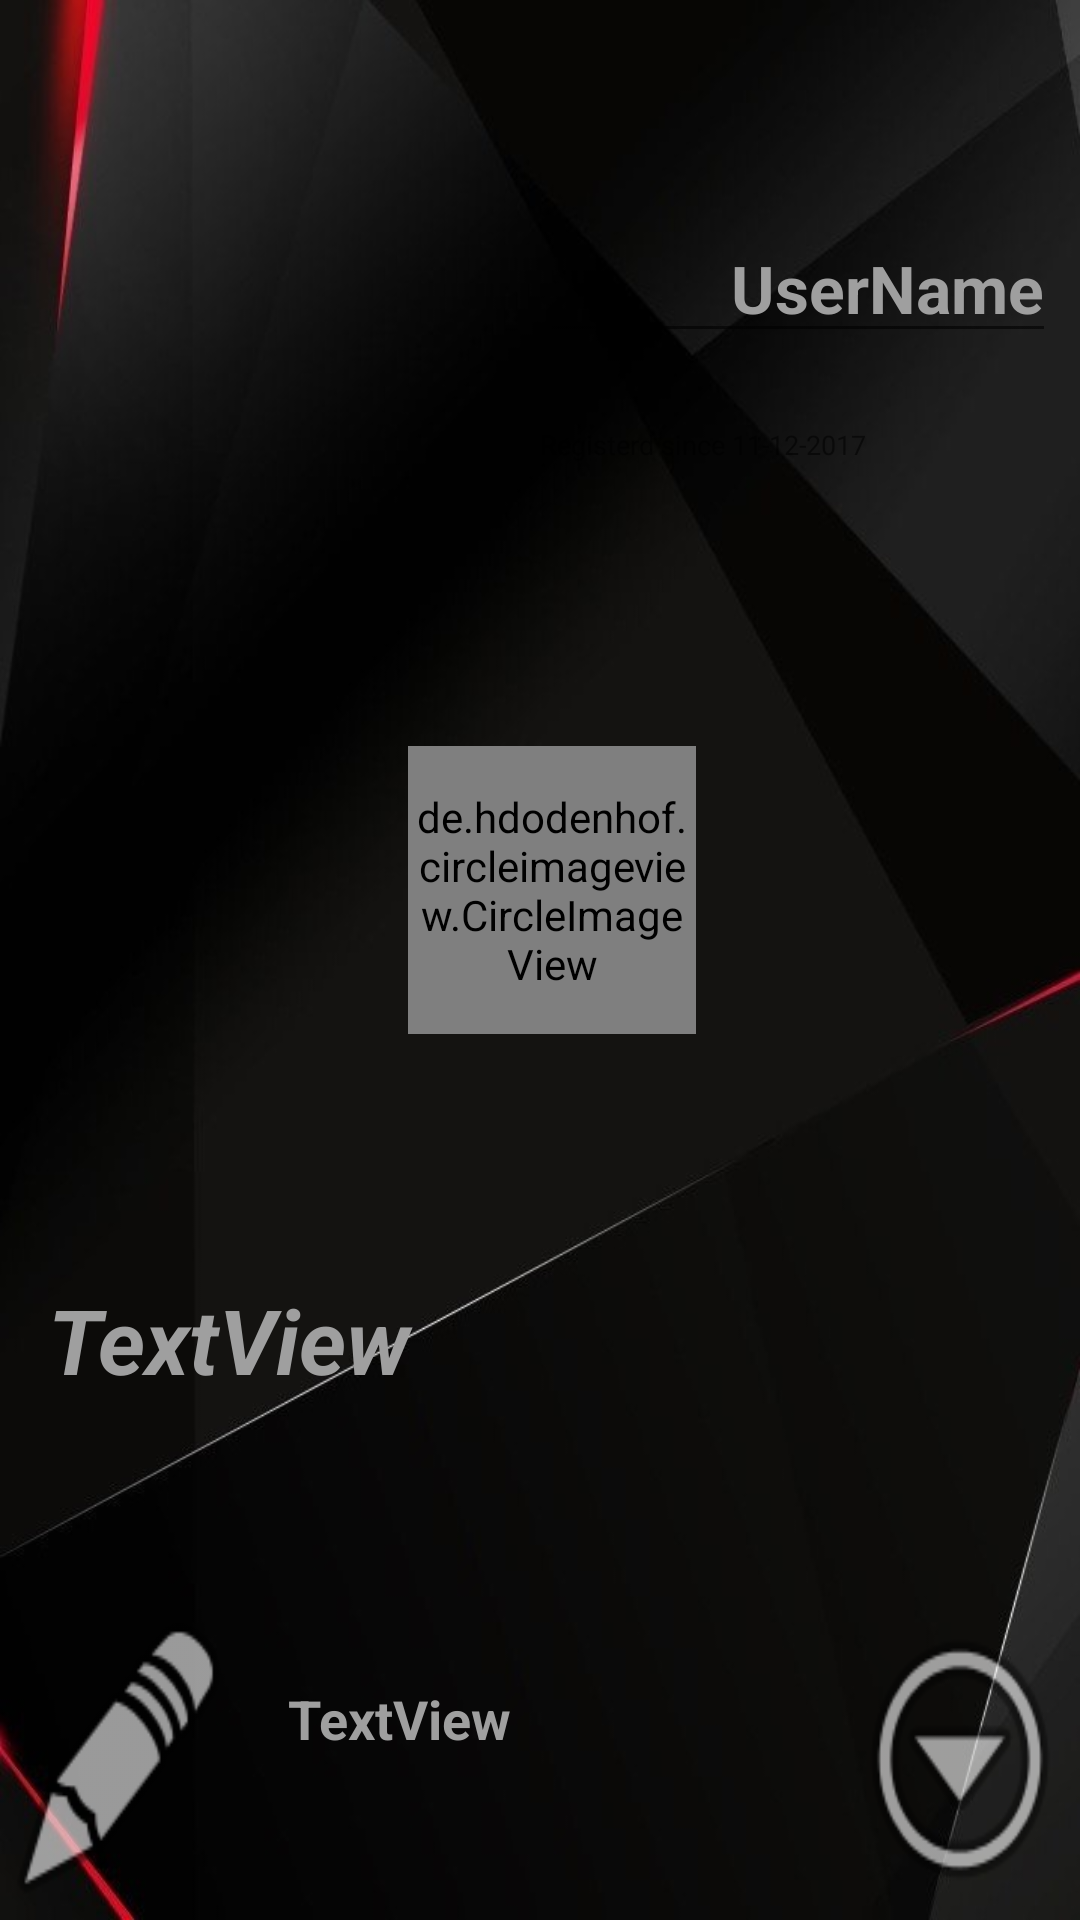

The Android layout XML behind this screen, and the referenced resources:
<!-- AndroidManifest.xml: application theme AppTheme -->
<!-- res/layout/activity_profile.xml -->
<?xml version="1.0" encoding="utf-8"?>
<android.support.constraint.ConstraintLayout xmlns:android="http://schemas.android.com/apk/res/android"
    xmlns:app="http://schemas.android.com/apk/res-auto"
    xmlns:tools="http://schemas.android.com/tools"
    android:layout_width="match_parent"
    android:layout_height="match_parent"
    android:background="@drawable/standard"
    android:id="@+id/profileLayout"
    tools:context=".activity.Profile.ProfileActivity">
<LinearLayout
    android:layout_width="match_parent"
    android:layout_height="match_parent"
    android:orientation="vertical">

    <LinearLayout
        android:id="@+id/profileText"
        android:layout_width="match_parent"
        android:layout_height="0dp"
        android:orientation="vertical"
        android:layout_weight="1">

    </LinearLayout>

    <LinearLayout
        android:id="@+id/profileUserName"
        android:layout_width="match_parent"
        android:layout_height="0dp"
        android:orientation="horizontal"
        android:layout_weight="3">

        <LinearLayout
            android:layout_width="0dp"
            android:layout_height="match_parent"
            android:orientation="horizontal"
            android:layout_weight="2">
        </LinearLayout>

        <LinearLayout
            android:layout_width="0dp"
            android:layout_height="match_parent"
            android:orientation="horizontal"
            android:layout_weight="2">

            <EditText
                android:id="@+id/username"
                android:layout_width="match_parent"
                android:layout_height="wrap_content"
                android:layout_marginTop="36dp"
                android:text="UserName"
                android:textAlignment="viewEnd"
                android:textColor="@color/colorAccent"
                android:textSize="22sp"
                android:textStyle="bold"
                android:layout_marginEnd="8dp"
                app:layout_constraintEnd_toEndOf="parent"
                app:layout_constraintTop_toTopOf="parent" />
        </LinearLayout>

    </LinearLayout>

    <LinearLayout
        android:id="@+id/registeredTextView"
        android:layout_width="match_parent"
        android:layout_height="0dp"
        android:orientation="horizontal"
        android:layout_weight="3">

        <LinearLayout
            android:layout_width="0dp"
            android:layout_height="match_parent"
            android:orientation="horizontal"
            android:layout_weight="2">
        </LinearLayout>

        <LinearLayout
            android:layout_width="0dp"
            android:layout_height="match_parent"
            android:orientation="horizontal"
            android:layout_weight="2">
            <TextView
                android:id="@+id/registered"
                android:layout_width="match_parent"
                android:layout_height="match_parent"
                android:layout_marginEnd="8dp"
                android:text="Registerd since 11-12-2017"
                android:textSize="9sp"
                app:layout_constraintEnd_toEndOf="parent"
                app:layout_constraintHorizontal_bias="1.0"
                app:layout_constraintStart_toStartOf="parent"
                app:layout_constraintTop_toTopOf="parent" />
     </LinearLayout>
    </LinearLayout>


    <LinearLayout
        android:id="@+id/profileUserPicture"
        android:layout_width="match_parent"
        android:layout_height="0dp"
        android:orientation="horizontal"
        android:layout_weight="5">

        <LinearLayout
            android:layout_width="0dp"
            android:layout_height="match_parent"
            android:orientation="horizontal"
            android:layout_weight="2">
        </LinearLayout>
        <LinearLayout
            android:layout_width="0dp"
            android:layout_height="match_parent"
            android:orientation="horizontal"
            android:layout_weight="2">
            <de.hdodenhof.circleimageview.CircleImageView xmlns:app="http://schemas.android.com/apk/res-auto"
                android:id="@+id/profileButton"
                android:layout_width="96dp"
                android:layout_height="96dp"
                android:layout_marginBottom="16dp"
                android:layout_marginStart="16dp"
                android:src="@drawable/geilesau"
                app:civ_border_color="@color/card"
                app:civ_border_width="2dp"
                app:layout_constraintBottom_toBottomOf="parent"
                app:layout_constraintStart_toStartOf="parent" />
        </LinearLayout>
        <LinearLayout
            android:layout_width="0dp"
            android:layout_height="match_parent"
            android:orientation="horizontal"
            android:layout_weight="2">

        </LinearLayout>

    </LinearLayout>

    <LinearLayout
        android:id="@+id/statsOnProfile"
        android:layout_width="match_parent"
        android:layout_height="0dp"
        android:orientation="vertical"
        android:layout_weight="3">

        <TextView
            android:id="@+id/stats"
            android:layout_width="match_parent"
            android:layout_height="60dp"
            android:layout_marginBottom="228dp"
            android:layout_marginEnd="8dp"
            android:layout_marginStart="16dp"
            android:text="TextView"
            android:textColor="@color/colorAccent"
            android:textSize="30sp"
            android:textStyle="bold|italic"
            app:layout_constraintBottom_toBottomOf="parent"
            app:layout_constraintEnd_toEndOf="parent"
            app:layout_constraintHorizontal_bias="0.12"
            app:layout_constraintStart_toStartOf="parent" />
    </LinearLayout>

    <LinearLayout
        android:id="@+id/dissTextView"
        android:layout_width="match_parent"
        android:layout_height="0dp"
        android:orientation="horizontal"
        android:layout_weight="3">


        <LinearLayout
            android:layout_width="0dp"
            android:layout_height="match_parent"
            android:orientation="horizontal"
            android:layout_weight="2">

            <Button
                android:id="@+id/themeChooser"
                android:layout_width="match_parent"
                android:layout_height="match_parent"
                android:background="@android:drawable/ic_menu_edit"
                android:src="@drawable/uniconr"
                android:textAlignment="center"
                android:textColor="@android:color/background_light"
                android:textSize="15sp"
                app:layout_constraintBottom_toBottomOf="parent"
                app:layout_constraintEnd_toEndOf="parent"
                app:layout_constraintHorizontal_bias="0.0"
                app:layout_constraintStart_toStartOf="parent" />
        </LinearLayout>
        <LinearLayout
            android:layout_width="0dp"
            android:layout_height="match_parent"
            android:orientation="horizontal"
            android:layout_weight="5">

            <TextView
                android:id="@+id/dissView"
                android:layout_width="match_parent"
                android:layout_height="80dp"
                android:layout_marginBottom="108dp"
                android:layout_marginEnd="16dp"
                android:layout_marginStart="16dp"
                android:text="TextView"
                android:gravity="center_vertical"
                android:textColor="@color/colorAccent"
                android:textSize="18sp"
                android:textStyle="bold"
                app:layout_constraintBottom_toBottomOf="parent"
                app:layout_constraintEnd_toEndOf="parent"
                app:layout_constraintHorizontal_bias="0.507"
                app:layout_constraintStart_toStartOf="parent" />
        </LinearLayout>

        <LinearLayout
            android:layout_width="0dp"
            android:layout_height="match_parent"
            android:orientation="horizontal"
            android:layout_weight="2">

            <Button
                android:id="@+id/difficultyButton"
                android:layout_width="match_parent"
                android:layout_height="match_parent"
                android:background="@android:drawable/ic_menu_more"
                android:src="@drawable/uniconr"
                android:textColor="@android:color/background_light"
                android:textSize="15sp"
                app:layout_constraintBottom_toBottomOf="parent"
                app:layout_constraintEnd_toEndOf="parent"
                app:layout_constraintHorizontal_bias="0.0"
                app:layout_constraintStart_toStartOf="parent" />
        </LinearLayout>


    </LinearLayout>


</LinearLayout>



</android.support.constraint.ConstraintLayout>
<!-- resources referenced by this layout -->
<resources>
  <color name="card">#fcfcfc</color>
  <color name="colorAccent">#9f9f9f</color>
  <!-- drawable geilesau: png bitmap (drawable, 45557 bytes) -->
  <!-- drawable standard: jpg bitmap (drawable, 32200 bytes) -->
  <!-- drawable uniconr: jpg bitmap (drawable, 59984 bytes) -->
  <style name="AppTheme" parent="Theme.AppCompat.Light.DarkActionBar">
          
          <item name="colorPrimary">@color/colorPrimary</item>
          <item name="colorPrimaryDark">@color/colorPrimaryDark</item>
          <item name="colorAccent">@color/colorAccent</item>
  
      </style>
  <color name="colorPrimary">#1b2127</color>
  <color name="colorPrimaryDark">#353639</color>
</resources>
